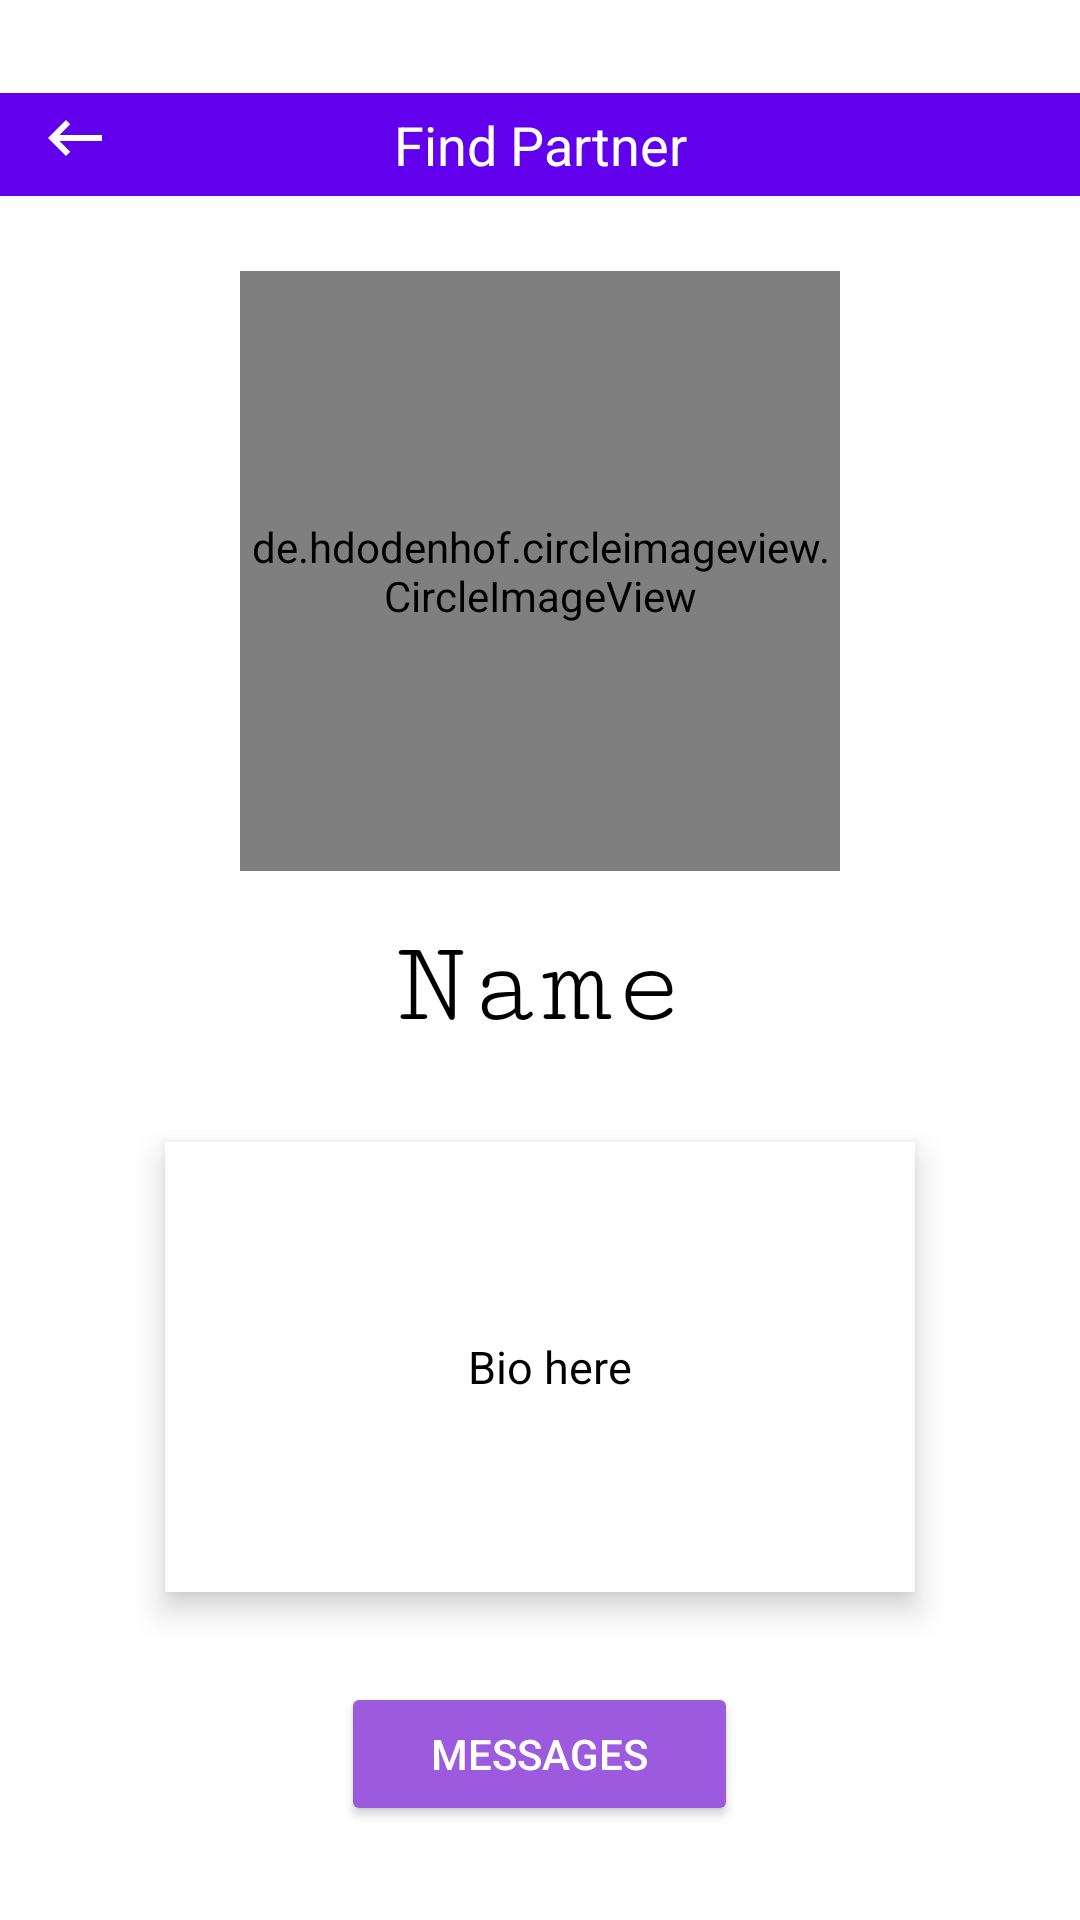

Here is an Android app screen rendered from its layout file. Give the layout XML and the strings, colors and styles it references.
<!-- AndroidManifest.xml: application theme Theme.TechingApp -->
<!-- res/layout/activity_user_profile.xml -->
<?xml version="1.0" encoding="utf-8"?>
<ScrollView android:layout_height="wrap_content"
    android:layout_width="match_parent"
    xmlns:android="http://schemas.android.com/apk/res/android">

    <RelativeLayout
        xmlns:android="http://schemas.android.com/apk/res/android"
        android:layout_width="match_parent"
        android:layout_height="match_parent"
        android:orientation="vertical"
        android:layout_gravity="center_vertical">

        <TextView
            android:id="@+id/appbarTitle"
            android:gravity="center"
            android:layout_width="match_parent"
            android:layout_height="wrap_content"
            android:padding="5dp"
            android:text="@string/find_partner"
            android:textSize="18dp"
            android:textColor="@color/white"
            android:background="@color/purple_500"
            />
        <ImageButton
            android:id="@+id/back_button"
            android:layout_width="50dp"
            android:layout_height="30dp"
            android:layout_alignLeft="@+id/appbarTitle"
            android:background="@color/purple_500"
            android:src="@drawable/back_icon" />


        <de.hdodenhof.circleimageview.CircleImageView
            xmlns:app="http://schemas.android.com/apk/res-auto"
            android:layout_below="@+id/appbarTitle"
            android:layout_centerHorizontal="true"
            android:id="@+id/bio_profile_image"
            android:scaleType="centerCrop"
            android:layout_width="200dp"
            android:layout_height="200dp"
            android:layout_marginTop="25dp"
            android:src="@drawable/elon"
            app:civ_border_width="2dp"
            app:civ_border_color="#FF000000" />

        <TextView
            android:id="@+id/name"
            android:layout_below="@+id/bio_profile_image"
            android:layout_centerHorizontal="true"
            android:layout_marginTop="16dp"
            android:textSize="40dp"
            android:textColor="@color/black"
            android:fontFamily="serif-monospace"
            android:layout_width="wrap_content"
            android:layout_height="match_parent"
            android:text="Name"
            />

        <TextView
            android:layout_centerHorizontal="true"
            android:layout_below="@+id/name"
            android:id="@+id/bio_Textbox"
            android:layout_width="250dp"
            android:layout_height="150dp"
            android:layout_gravity="center"
            android:gravity="center"
            android:ems="15"
            android:textColor="@color/black"
            android:textAlignment="center"
            android:background="@color/white"
            android:text="Bio here"
            android:drawablePadding="8dp"
            android:elevation="6dp"
            android:paddingStart="6dp"
            android:textSize="15sp"
            android:layout_marginTop="30dp" />



        <Button
            android:layout_centerHorizontal="true"
            android:layout_below="@+id/bio_Textbox"
            android:id="@+id/nextBtn_messageBox"
            android:layout_width="wrap_content"
            android:layout_height="wrap_content"
            android:layout_gravity="center"
            android:backgroundTint="#9C5ADF"
            android:textColor="@color/white"
            android:text="Messages"
            android:paddingTop="10dp"
            android:paddingRight="30dp"
            android:paddingBottom="10dp"
            android:paddingLeft="30dp"
            android:layout_marginTop="30dp" />


    </RelativeLayout>
</ScrollView>
<!-- resources referenced by this layout -->
<resources>
  <!-- drawable back_icon (drawable) -->
  <vector android:height="24dp" android:tint="#FFFFFF"
      android:viewportHeight="24" android:viewportWidth="24"
      android:width="24dp" xmlns:android="http://schemas.android.com/apk/res/android">
      <path android:fillColor="@android:color/white" android:pathData="M21,11H6.83l3.58,-3.59L9,6l-6,6 6,6 1.41,-1.41L6.83,13H21z"/>
  </vector>
  <string name="find_partner">Find Partner</string>
  <style name="Theme.TechingApp" parent="Theme.MaterialComponents.DayNight.DarkActionBar">
          
          <item name="colorPrimary">@color/purple_500</item>
          <item name="colorPrimaryVariant">@color/purple_700</item>
          <item name="colorOnPrimary">@color/white</item>
          
          <item name="colorSecondary">@color/teal_200</item>
          <item name="colorSecondaryVariant">@color/teal_700</item>
          <item name="colorOnSecondary">@color/black</item>
          
          <item name="android:statusBarColor" tools:targetApi="l">?attr/colorPrimaryVariant</item>
          
      </style>
  <!-- not gathered from this repository: default colours our renderer supplied (Android Studio template values) -->
  <color name="purple_500">#FF6200EE</color>
  <color name="purple_700">#FF3700B3</color>
  <color name="teal_200">#FF03DAC5</color>
  <color name="teal_700">#FF018786</color>
  <color name="black">#FF000000</color>
  <color name="white">#FFFFFFFF</color>
</resources>
